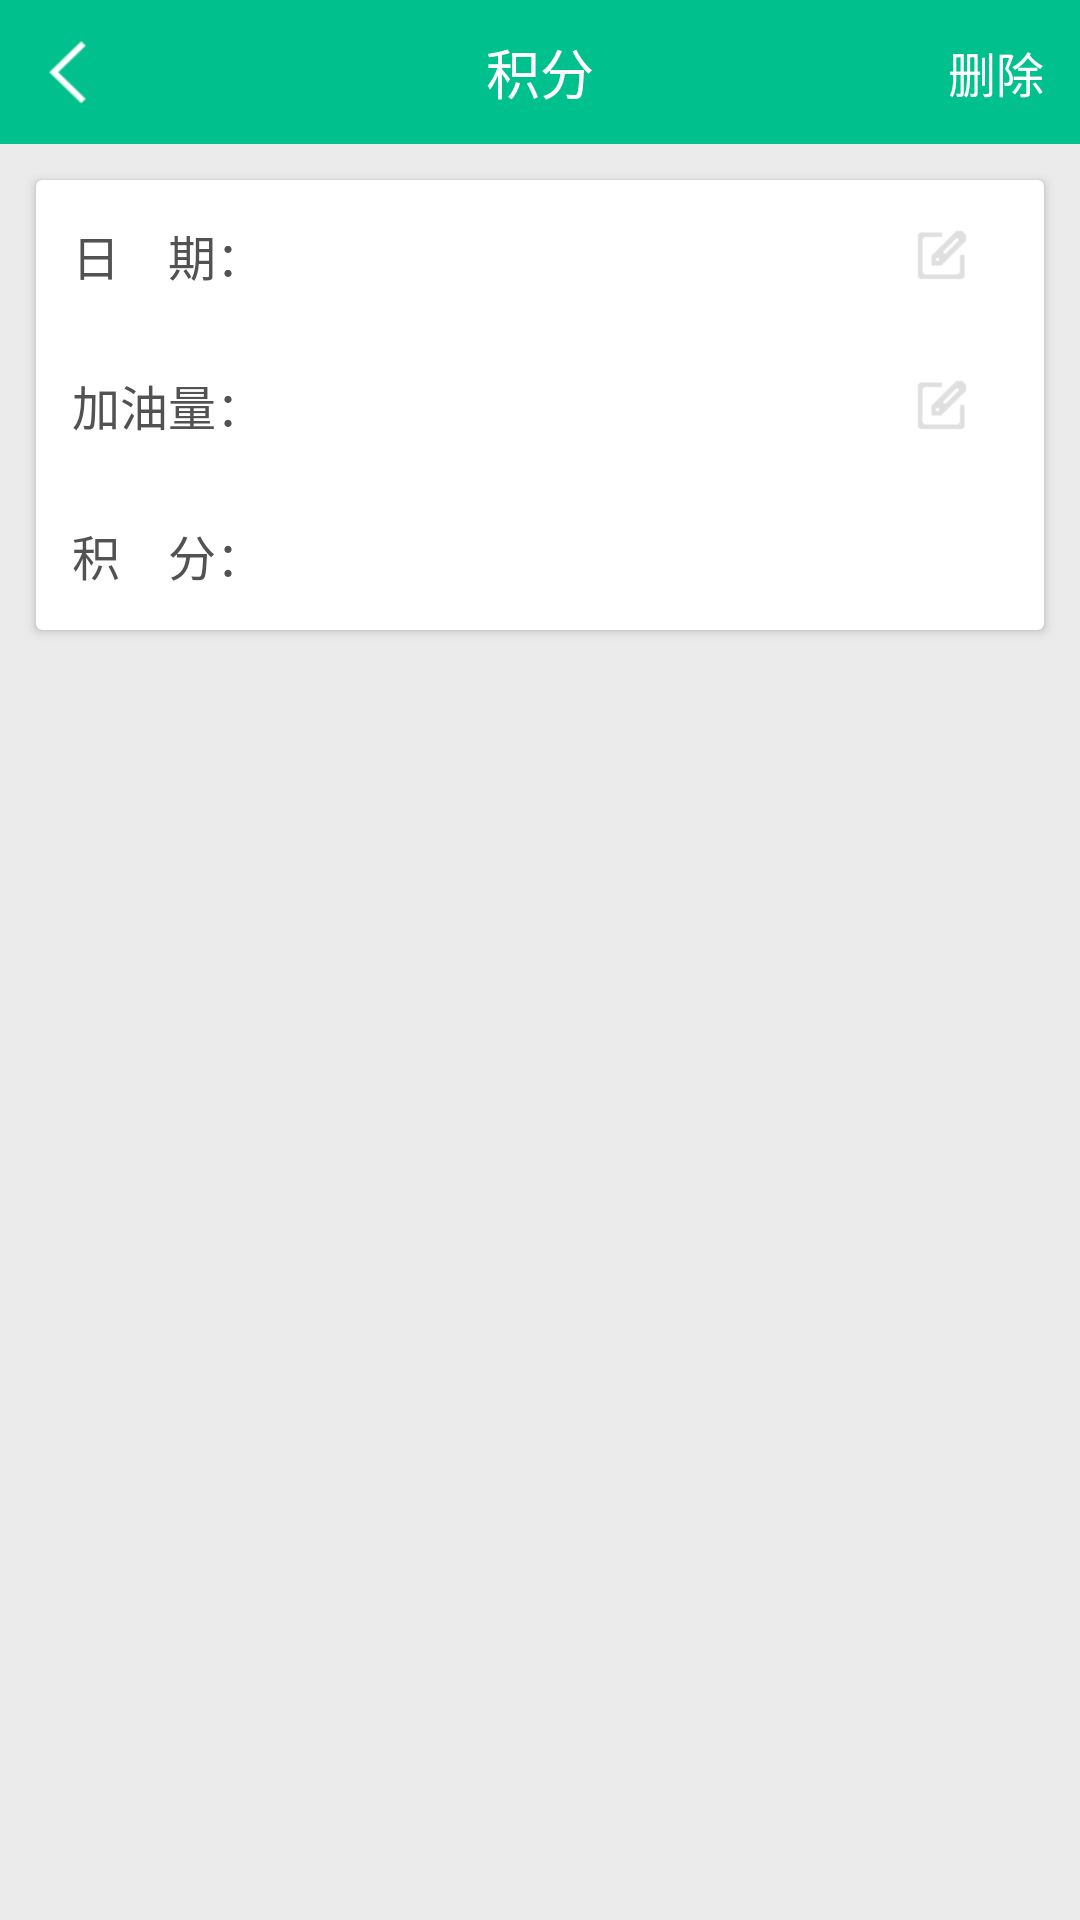

Write the Android layout XML for this screen, with the resource values it uses.
<!-- AndroidManifest.xml: application theme AppTheme -->
<!-- res/layout/activity_integral_detail.xml -->
<?xml version="1.0" encoding="utf-8"?>
<LinearLayout xmlns:android="http://schemas.android.com/apk/res/android"
    xmlns:app="http://schemas.android.com/tools"
    android:layout_width="match_parent"
    android:layout_height="match_parent"
    android:background="@color/bgColor"
    android:orientation="vertical">

    <RelativeLayout style="@style/titleBar">

        <ImageView
            android:id="@+id/back"
            style="@style/back" />

        <TextView
            style="@style/title"
            android:text="@string/integral" />

        <TextView
            android:id="@+id/delete"
            style="@style/rightMenu"
            android:text="@string/delete" />

    </RelativeLayout>

    <android.support.v7.widget.CardView xmlns:card_view="http://schemas.android.com/apk/res-auto"
        android:layout_width="match_parent"
        android:layout_height="wrap_content"
        android:layout_marginLeft="@dimen/dp12"
        android:layout_marginRight="@dimen/dp12"
        android:layout_marginTop="@dimen/dp12"
        android:elevation="@dimen/dp100"
        app:cardPreventCornerOverlap="true"
        app:cardUseCompatPadding="true"
        card_view:cardBackgroundColor="@color/white">

        <LinearLayout
            android:layout_width="match_parent"
            android:layout_height="wrap_content"
            android:orientation="vertical">

            <RelativeLayout
                android:layout_width="match_parent"
                android:layout_height="@dimen/dp50"
                android:paddingLeft="@dimen/dp12"
                android:paddingRight="@dimen/dp12">

                <TextView
                    android:id="@+id/lDateText"
                    android:layout_width="wrap_content"
                    android:layout_height="wrap_content"
                    android:layout_centerVertical="true"
                    android:text="@string/date2"
                    android:textColor="@color/titleColor"
                    android:textSize="@dimen/sp16" />

                <TextView
                    android:id="@+id/lDate"
                    android:layout_width="match_parent"
                    android:layout_height="@dimen/dp40"
                    android:layout_centerVertical="true"
                    android:layout_marginLeft="@dimen/dp12"
                    android:layout_toRightOf="@id/lDateText"
                    android:gravity="center_vertical"
                    android:textColor="@color/titleColor"
                    android:textSize="@dimen/sp16" />

                <ImageView
                    android:layout_width="@dimen/dp20"
                    android:layout_height="@dimen/dp20"
                    android:layout_alignParentRight="true"
                    android:layout_centerVertical="true"
                    android:layout_marginRight="@dimen/dp12"
                    android:background="@mipmap/edit" />
            </RelativeLayout>

            <RelativeLayout
                android:layout_width="match_parent"
                android:layout_height="@dimen/dp50"
                android:paddingLeft="@dimen/dp12"
                android:paddingRight="@dimen/dp12">

                <TextView
                    android:id="@+id/lNumberText"
                    android:layout_width="wrap_content"
                    android:layout_height="wrap_content"
                    android:layout_centerVertical="true"
                    android:text="@string/lNumber2"
                    android:textColor="@color/titleColor"
                    android:textSize="@dimen/sp16" />

                <TextView
                    android:id="@+id/lNumber"
                    android:layout_width="match_parent"
                    android:layout_height="@dimen/dp40"
                    android:layout_centerVertical="true"
                    android:layout_marginLeft="@dimen/dp12"
                    android:layout_toRightOf="@id/lNumberText"
                    android:gravity="center_vertical"
                    android:textColor="@color/titleColor"
                    android:textSize="@dimen/sp16" />

                <ImageView
                    android:layout_width="@dimen/dp20"
                    android:layout_height="@dimen/dp20"
                    android:layout_alignParentRight="true"
                    android:layout_centerVertical="true"
                    android:layout_marginRight="@dimen/dp12"
                    android:background="@mipmap/edit" />
            </RelativeLayout>

            <RelativeLayout
                android:layout_width="match_parent"
                android:layout_height="@dimen/dp50"
                android:paddingLeft="@dimen/dp12"
                android:paddingRight="@dimen/dp12">

                <TextView
                    android:id="@+id/integralNumberText"
                    android:layout_width="wrap_content"
                    android:layout_height="wrap_content"
                    android:layout_centerVertical="true"
                    android:text="@string/integral2"
                    android:textColor="@color/titleColor"
                    android:textSize="@dimen/sp16" />

                <TextView
                    android:id="@+id/integralNumber"
                    android:layout_width="match_parent"
                    android:layout_height="@dimen/dp40"
                    android:layout_centerVertical="true"
                    android:layout_marginLeft="@dimen/dp12"
                    android:layout_toRightOf="@id/integralNumberText"
                    android:gravity="center_vertical"
                    android:textColor="@color/titleColor"
                    android:textSize="@dimen/sp16" />
            </RelativeLayout>
        </LinearLayout>
    </android.support.v7.widget.CardView>

</LinearLayout>
<!-- resources referenced by this layout -->
<resources>
  <color name="bgColor">#ebebeb</color>
  <color name="titleColor">#525252</color>
  <color name="white">#ffffff</color>
  <dimen name="dp100">100dp</dimen>
  <dimen name="dp12">12dp</dimen>
  <dimen name="dp20">20dp</dimen>
  <dimen name="dp40">40dp</dimen>
  <dimen name="dp50">50dp</dimen>
  <dimen name="sp16">16sp</dimen>
  <!-- mipmap edit: png bitmap (mipmap-xhdpi, 2948 bytes) -->
  <string name="date2">日\u3000期：</string>
  <string name="delete">删除</string>
  <string name="integral">积分</string>
  <string name="integral2">积\u3000分：</string>
  <string name="lNumber2">加油量：</string>
  <style name="back">
          <item name="android:layout_width">@dimen/dp15</item>
          <item name="android:layout_height">@dimen/dp23</item>
          <item name="android:background">@mipmap/back</item>
          <item name="android:layout_centerVertical">true</item>
          <item name="android:layout_marginLeft">@dimen/dp15</item>
      </style>
  <style name="rightMenu">
          <item name="android:layout_width">@dimen/titleBarHeight</item>
          <item name="android:layout_height">@dimen/titleBarHeight</item>
          <item name="android:textColor">@color/white</item>
          <item name="android:textSize">@dimen/sp16</item>
          <item name="android:gravity">center</item>
          <item name="android:layout_alignParentRight">true</item>
          <item name="android:layout_marginRight">@dimen/dp4</item>
      </style>
  <style name="title">
          <item name="android:layout_width">wrap_content</item>
          <item name="android:layout_height">wrap_content</item>
          <item name="android:textSize">@dimen/sp18</item>
          <item name="android:textColor">@color/white</item>
          <item name="android:layout_centerInParent">true</item>
      </style>
  <style name="titleBar">
          <item name="android:layout_width">match_parent</item>
          <item name="android:layout_height">@dimen/titleBarHeight</item>
          <item name="android:background">@color/mainColor</item>
      </style>
  <style name="AppTheme" parent="Theme.AppCompat.Light.NoActionBar">
          
          <item name="colorPrimary">@color/colorPrimary</item>
          <item name="colorPrimaryDark">@color/mainColor</item>
          <item name="colorAccent">@color/colorAccent</item>
      </style>
  <dimen name="dp15">15dp</dimen>
  <dimen name="dp23">23dp</dimen>
  <dimen name="titleBarHeight">48dp</dimen>
  <dimen name="dp4">4dp</dimen>
  <dimen name="sp18">18sp</dimen>
  <color name="mainColor">#00c08d</color>
  <color name="colorPrimary">#00c08d</color>
  <color name="colorAccent">#00c08d</color>
</resources>
